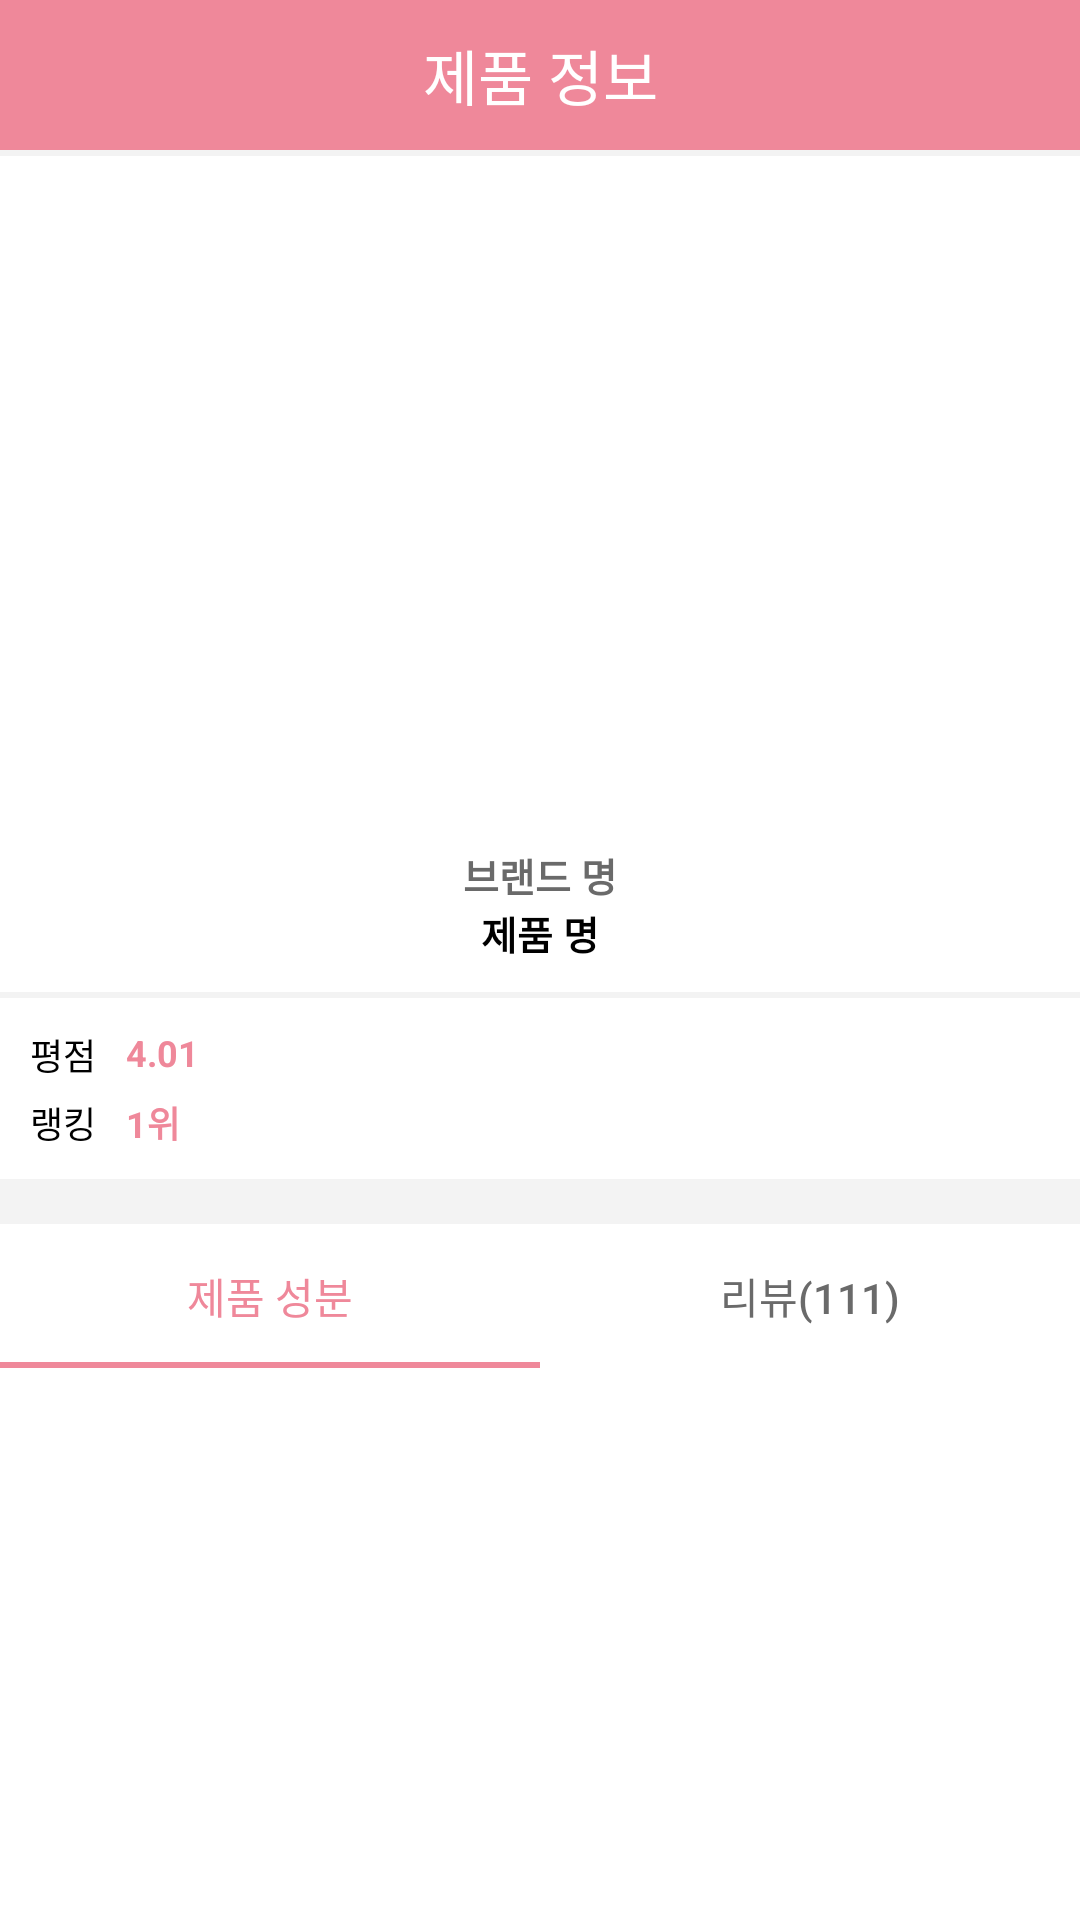

Produce the Android XML layout that renders to this screen, including the resource entries it uses.
<!-- AndroidManifest.xml: application theme AppTheme -->
<!-- res/layout/activity_cosmetic_detail.xml -->
<?xml version="1.0" encoding="utf-8"?>
<LinearLayout xmlns:android="http://schemas.android.com/apk/res/android"
    xmlns:app="http://schemas.android.com/apk/res-auto"
    xmlns:tools="http://schemas.android.com/tools"
    android:layout_width="match_parent"
    android:layout_height="match_parent"
    android:orientation="vertical"
    android:background="#f3f3f3"
    tools:context=".home.CosmeticDetailActivity">

    <LinearLayout
        android:layout_width="match_parent"
        android:layout_height="wrap_content">

        <androidx.constraintlayout.widget.ConstraintLayout
            android:layout_width="match_parent"
            android:layout_height="wrap_content"
            android:background="#ef889a">

            <ImageView
                android:id="@+id/cosmeticDetail_backIV"
                android:layout_width="30dp"
                android:layout_height="30dp"
                android:layout_marginStart="10dp"
                android:layout_marginTop="10dp"
                android:layout_marginBottom="10dp"
                android:background="@drawable/icon_arrow_back"
                app:layout_constraintBottom_toBottomOf="parent"
                app:layout_constraintStart_toStartOf="parent"
                app:layout_constraintTop_toTopOf="parent" />

            <TextView
                android:id="@+id/textView1"
                android:layout_width="wrap_content"
                android:layout_height="wrap_content"
                android:layout_marginTop="10dp"
                android:layout_marginBottom="10dp"
                android:text="제품 정보"
                android:textColor="#ffffff"
                android:textSize="20dp"
                app:layout_constraintBottom_toBottomOf="parent"
                app:layout_constraintEnd_toEndOf="parent"
                app:layout_constraintStart_toStartOf="parent"
                app:layout_constraintTop_toTopOf="parent" />
        </androidx.constraintlayout.widget.ConstraintLayout>
    </LinearLayout>

    <LinearLayout
        android:layout_width="match_parent"
        android:layout_height="wrap_content">

        <androidx.constraintlayout.widget.ConstraintLayout
            android:layout_width="match_parent"
            android:layout_height="wrap_content"
            android:layout_marginTop="2dp"
            android:background="#ffffff">

            <ImageView
                android:id="@+id/cosmeticDetail_cosmeticIV"
                android:layout_width="200dp"
                android:layout_height="200dp"
                android:layout_marginTop="20dp"
                app:layout_constraintEnd_toEndOf="parent"
                app:layout_constraintStart_toStartOf="parent"
                app:layout_constraintTop_toTopOf="parent"/>

            <TextView
                android:id="@+id/cosmeticDetail_brandNameTV"
                android:layout_width="wrap_content"
                android:layout_height="wrap_content"
                android:layout_marginTop="10dp"
                android:text="브랜드 명"
                android:textColor="#6a6a6a"
                android:textSize="13dp"
                android:textStyle="bold"
                app:layout_constraintEnd_toEndOf="parent"
                app:layout_constraintStart_toStartOf="parent"
                app:layout_constraintTop_toBottomOf="@+id/cosmeticDetail_cosmeticIV" />

            <TextView
                android:id="@+id/cosmeticDetail_cosmeticNameTV"
                android:layout_width="wrap_content"
                android:layout_height="wrap_content"
                android:layout_marginBottom="10dp"
                android:text="제품 명"
                android:textColor="#000000"
                android:textSize="13dp"
                android:textStyle="bold"
                app:layout_constraintBottom_toBottomOf="parent"
                app:layout_constraintEnd_toEndOf="parent"
                app:layout_constraintStart_toStartOf="parent"
                app:layout_constraintTop_toBottomOf="@+id/cosmeticDetail_brandNameTV" />
        </androidx.constraintlayout.widget.ConstraintLayout>
    </LinearLayout>

    <LinearLayout
        android:layout_width="match_parent"
        android:layout_height="wrap_content">
        <androidx.constraintlayout.widget.ConstraintLayout
            android:layout_width="match_parent"
            android:layout_height="wrap_content"
            android:layout_marginTop="2dp"
            android:background="#ffffff">

            <TextView
                android:id="@+id/textView24"
                android:layout_width="wrap_content"
                android:layout_height="wrap_content"
                android:layout_marginStart="10dp"
                android:layout_marginTop="10dp"
                android:text="평점"
                android:textSize="12dp"
                android:textColor="#000000"
                app:layout_constraintStart_toStartOf="parent"
                app:layout_constraintTop_toTopOf="parent" />

            <TextView
                android:id="@+id/textView25"
                android:layout_width="wrap_content"
                android:layout_height="wrap_content"
                android:layout_marginTop="5dp"
                android:layout_marginBottom="10dp"
                android:text="랭킹"
                android:textColor="#000000"
                android:textSize="12dp"
                app:layout_constraintBottom_toBottomOf="parent"
                app:layout_constraintStart_toStartOf="@+id/textView24"
                app:layout_constraintTop_toBottomOf="@+id/textView24" />

            <TextView
                android:id="@+id/cosmeticDetail_rateTV"
                android:layout_width="wrap_content"
                android:layout_height="wrap_content"
                android:layout_marginStart="10dp"
                android:text="4.01"
                android:textColor="#ef889a"
                android:textSize="12dp"
                android:textStyle="bold"
                app:layout_constraintStart_toEndOf="@+id/textView24"
                app:layout_constraintTop_toTopOf="@+id/textView24" />

            <TextView
                android:id="@+id/cosmeticDetail_rankTV"
                android:layout_width="wrap_content"
                android:layout_height="wrap_content"
                android:text="1위"
                android:textColor="#ef889a"
                android:textSize="12dp"
                android:textStyle="bold"
                app:layout_constraintStart_toStartOf="@+id/cosmeticDetail_rateTV"
                app:layout_constraintTop_toTopOf="@+id/textView25" />
        </androidx.constraintlayout.widget.ConstraintLayout>
    </LinearLayout>

    <LinearLayout
        android:layout_width="match_parent"
        android:layout_height="wrap_content">

        <androidx.constraintlayout.widget.ConstraintLayout
            android:layout_width="match_parent"
            android:layout_height="wrap_content"
            android:layout_marginTop="15dp"
            android:background="#ffffff">

            <com.google.android.material.tabs.TabLayout
                android:id="@+id/cosmeticDetail_tabLayout"
                android:layout_width="match_parent"
                android:layout_height="wrap_content"
                android:layout_marginTop="10dp"
                app:layout_constraintEnd_toEndOf="parent"
                app:layout_constraintStart_toStartOf="@+id/textView2"
                app:layout_constraintTop_toBottomOf="@+id/textView2"
                app:tabSelectedTextColor="#ef889a"
                app:tabTextAppearance="@style/TabTextBold"
                app:tabTextColor="#6a6a6a">

                <com.google.android.material.tabs.TabItem
                    android:layout_width="wrap_content"
                    android:layout_height="wrap_content"
                    android:text="제품 성분">
                </com.google.android.material.tabs.TabItem>

                <com.google.android.material.tabs.TabItem
                    android:layout_width="wrap_content"
                    android:layout_height="wrap_content"
                    android:text="리뷰(111)">
                </com.google.android.material.tabs.TabItem>
            </com.google.android.material.tabs.TabLayout>
        </androidx.constraintlayout.widget.ConstraintLayout>
    </LinearLayout>

    <FrameLayout
        android:layout_width="match_parent"
        android:layout_height="match_parent">

        <LinearLayout
            android:id="@+id/cosmeticDetail_ingredientLayout"
            android:layout_width="match_parent"
            android:layout_height="match_parent"
            android:background="#ffffff">

            <androidx.recyclerview.widget.RecyclerView
                android:id="@+id/cosmeticDetail_ingredientRV"
                android:layout_width="match_parent"
                android:layout_height="match_parent"
                app:layout_constraintEnd_toEndOf="parent"
                app:layout_constraintStart_toStartOf="parent"
                app:layout_constraintTop_toTopOf="parent">
            </androidx.recyclerview.widget.RecyclerView>
        </LinearLayout>

    <LinearLayout
        android:id="@+id/cosmeticDetail_reviewLayout"
        android:layout_width="match_parent"
        android:layout_height="match_parent"
        android:orientation="vertical"
        android:visibility="invisible"
        android:background="#ffffff">

        <Button
            android:id="@+id/cosmeticDetail_writeReviewBtn"
            android:layout_width="250dp"
            android:layout_height="50dp"
            android:layout_marginTop="10dp"
            android:layout_gravity="center"
            android:background="@drawable/radius_pink"
            android:text="리뷰 작성하기"
            android:textColor="#ffffff"
            android:textSize="16dp"
            android:textStyle="bold" />

        <androidx.recyclerview.widget.RecyclerView
            android:id="@+id/cosmeticDetail_reviewRV"
            android:layout_width="match_parent"
            android:layout_height="match_parent"
            android:layout_marginTop="10dp">
        </androidx.recyclerview.widget.RecyclerView>
    </LinearLayout>
    </FrameLayout>
</LinearLayout>
<!-- resources referenced by this layout -->
<resources>
  <!-- drawable radius_pink (drawable) -->
  <?xml version="1.0" encoding="utf-8"?>
  <shape xmlns:android="http://schemas.android.com/apk/res/android">
      <solid android:color="@color/colorPink">
      </solid>
      <corners android:radius="10dp">
  
      </corners>
  </shape>
  <style name="AppTheme" parent="Theme.AppCompat.Light.DarkActionBar">
          
          <item name="colorPrimary">@color/colorPrimary</item>
          <item name="colorPrimaryDark">@color/colorPrimaryDark</item>
          <item name="colorAccent">@color/colorAccent</item>
      </style>
  <color name="colorPink">#ef889a</color>
  <color name="colorPrimary">#6200EE</color>
  <color name="colorPrimaryDark">#3700B3</color>
  <color name="colorAccent">#ef889a</color>
</resources>
